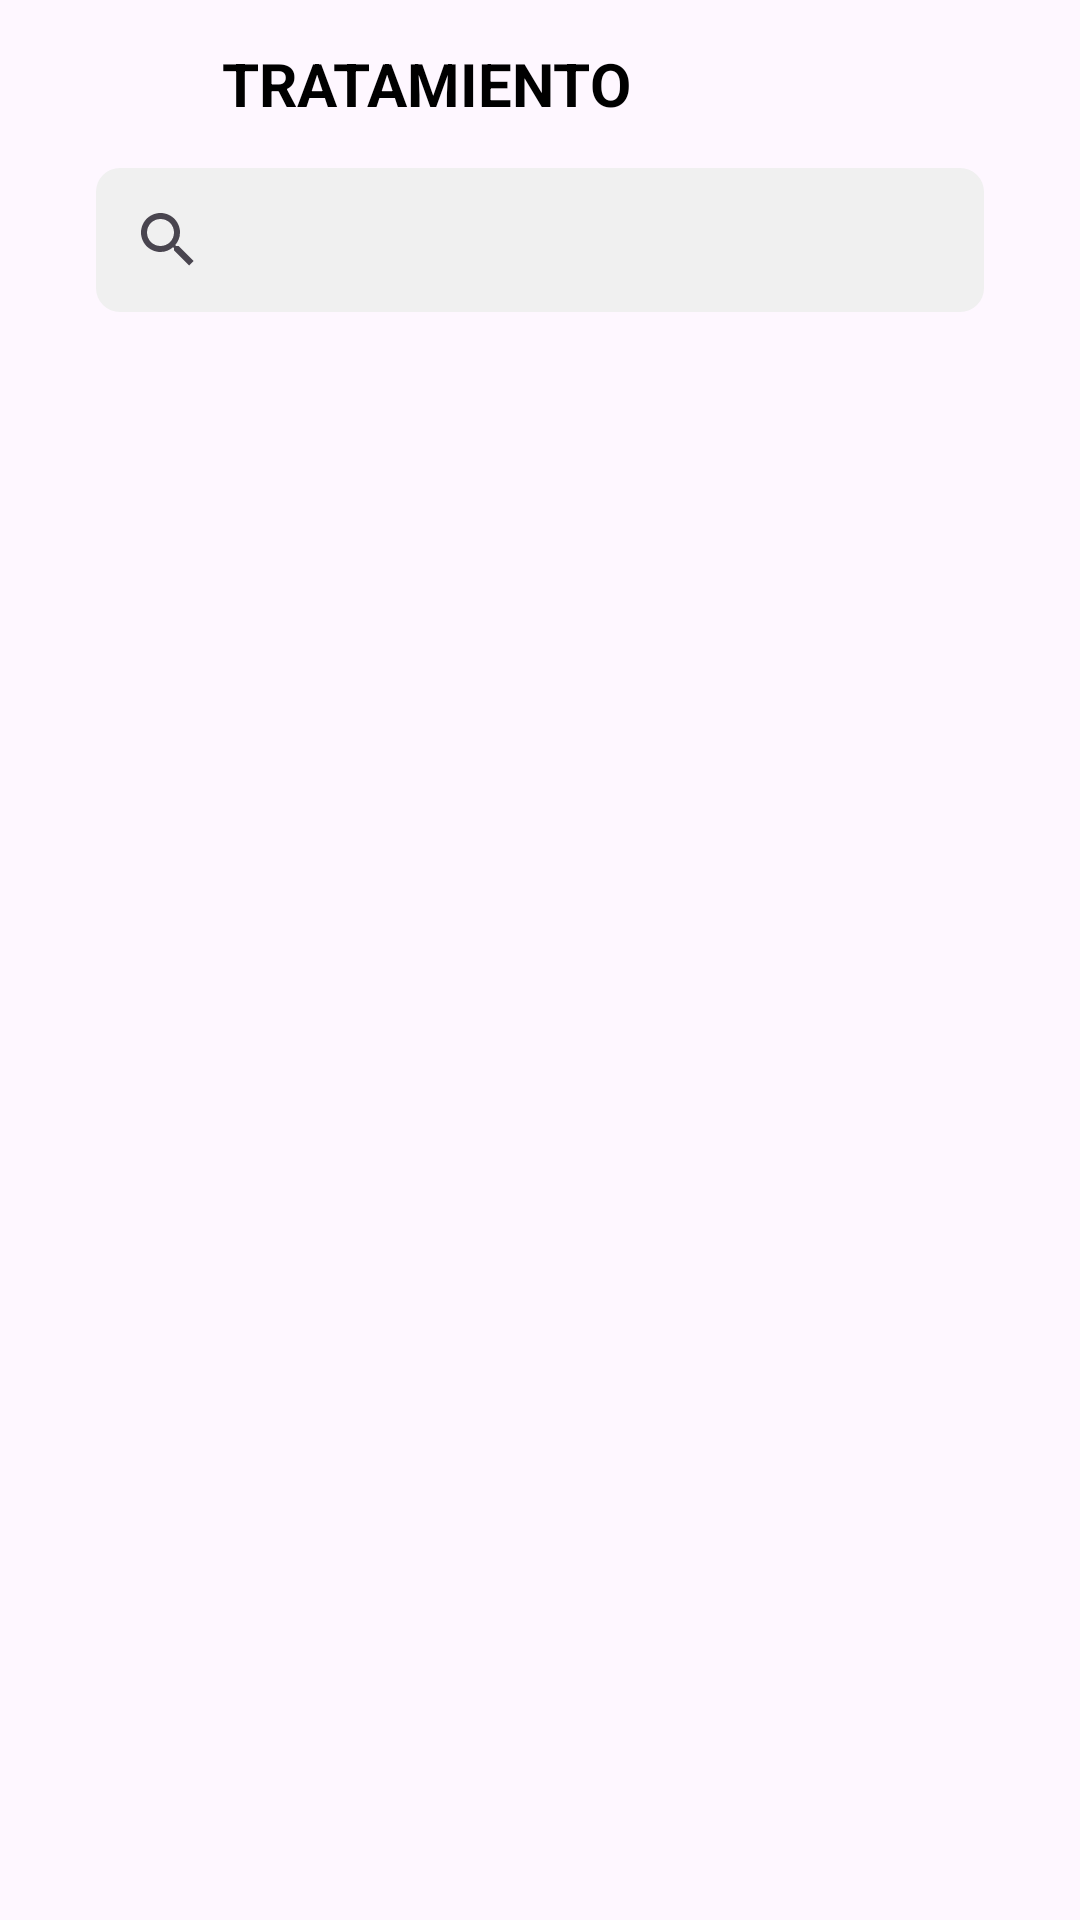

Here is an Android app screen rendered from its layout file. Give the layout XML and the strings, colors and styles it references.
<!-- AndroidManifest.xml: application theme Theme.Velz -->
<!-- res/layout/activity_treatment.xml -->
<?xml version="1.0" encoding="utf-8"?>
<androidx.constraintlayout.widget.ConstraintLayout
    xmlns:android="http://schemas.android.com/apk/res/android"
    xmlns:app="http://schemas.android.com/apk/res-auto"
    xmlns:tools="http://schemas.android.com/tools"
    android:layout_width="match_parent"
    android:layout_height="match_parent"
    android:background="@drawable/background_velz"
    tools:context=".MainActivity">

    <LinearLayout
        android:id="@+id/toolbar_layout"
        android:layout_width="0dp"
        android:layout_height="wrap_content"
        android:orientation="horizontal"
        app:layout_constraintTop_toTopOf="parent"
        app:layout_constraintStart_toStartOf="parent"
        app:layout_constraintEnd_toEndOf="parent"
        android:padding="8dp">

        <ImageButton
            android:id="@+id/btnBack"
            android:layout_width="40dp"
            android:layout_height="40dp"
            android:layout_marginEnd="10dp"
            android:background="?attr/selectableItemBackgroundBorderless"
            android:src="@drawable/baseline_arrow_back_ios_new_24" />

        <TextView
            android:id="@+id/tv_treatment_title"
            android:layout_width="wrap_content"
            android:layout_height="wrap_content"
            android:layout_gravity="center"
            android:layout_marginStart="16dp"
            android:textStyle="bold"
            android:text="TRATAMIENTO"
            android:textColor="@android:color/black"
            android:textSize="20sp" />
    </LinearLayout>


    <androidx.appcompat.widget.SearchView
        android:id="@+id/search_view"
        android:layout_width="0dp"
        android:layout_height="wrap_content"
        android:layout_marginStart="32dp"
        android:layout_marginEnd="32dp"
        android:background="@drawable/rounded_search_bar"
        android:iconifiedByDefault="false"
        app:layout_constraintEnd_toEndOf="parent"
        app:layout_constraintHorizontal_bias="0.0"
        app:layout_constraintStart_toStartOf="parent"
        app:layout_constraintTop_toBottomOf="@id/toolbar_layout" />

    <androidx.recyclerview.widget.RecyclerView
        android:id="@+id/rv_treatments"
        android:layout_width="0dp"
        android:layout_height="0dp"
        android:layout_marginStart="24dp"
        android:layout_marginTop="4dp"
        android:layout_marginEnd="24dp"
        app:layout_constraintBottom_toBottomOf="parent"
        app:layout_constraintEnd_toEndOf="parent"
        app:layout_constraintStart_toStartOf="parent"
        app:layout_constraintTop_toBottomOf="@id/search_view" />

</androidx.constraintlayout.widget.ConstraintLayout>
<!-- resources referenced by this layout -->
<resources>
  <!-- drawable rounded_search_bar (drawable) -->
  <?xml version="1.0" encoding="utf-8"?>
  <shape xmlns:android="http://schemas.android.com/apk/res/android"
      android:shape="rectangle">
              <solid android:color="#f0f0f0"/>
              <corners android:radius="8dp" />
  </shape>
  <style name="Theme.Velz" parent="Base.Theme.Velz" />
  <style name="Base.Theme.Velz" parent="Theme.Material3.DayNight.NoActionBar">
          
          
      </style>
</resources>
